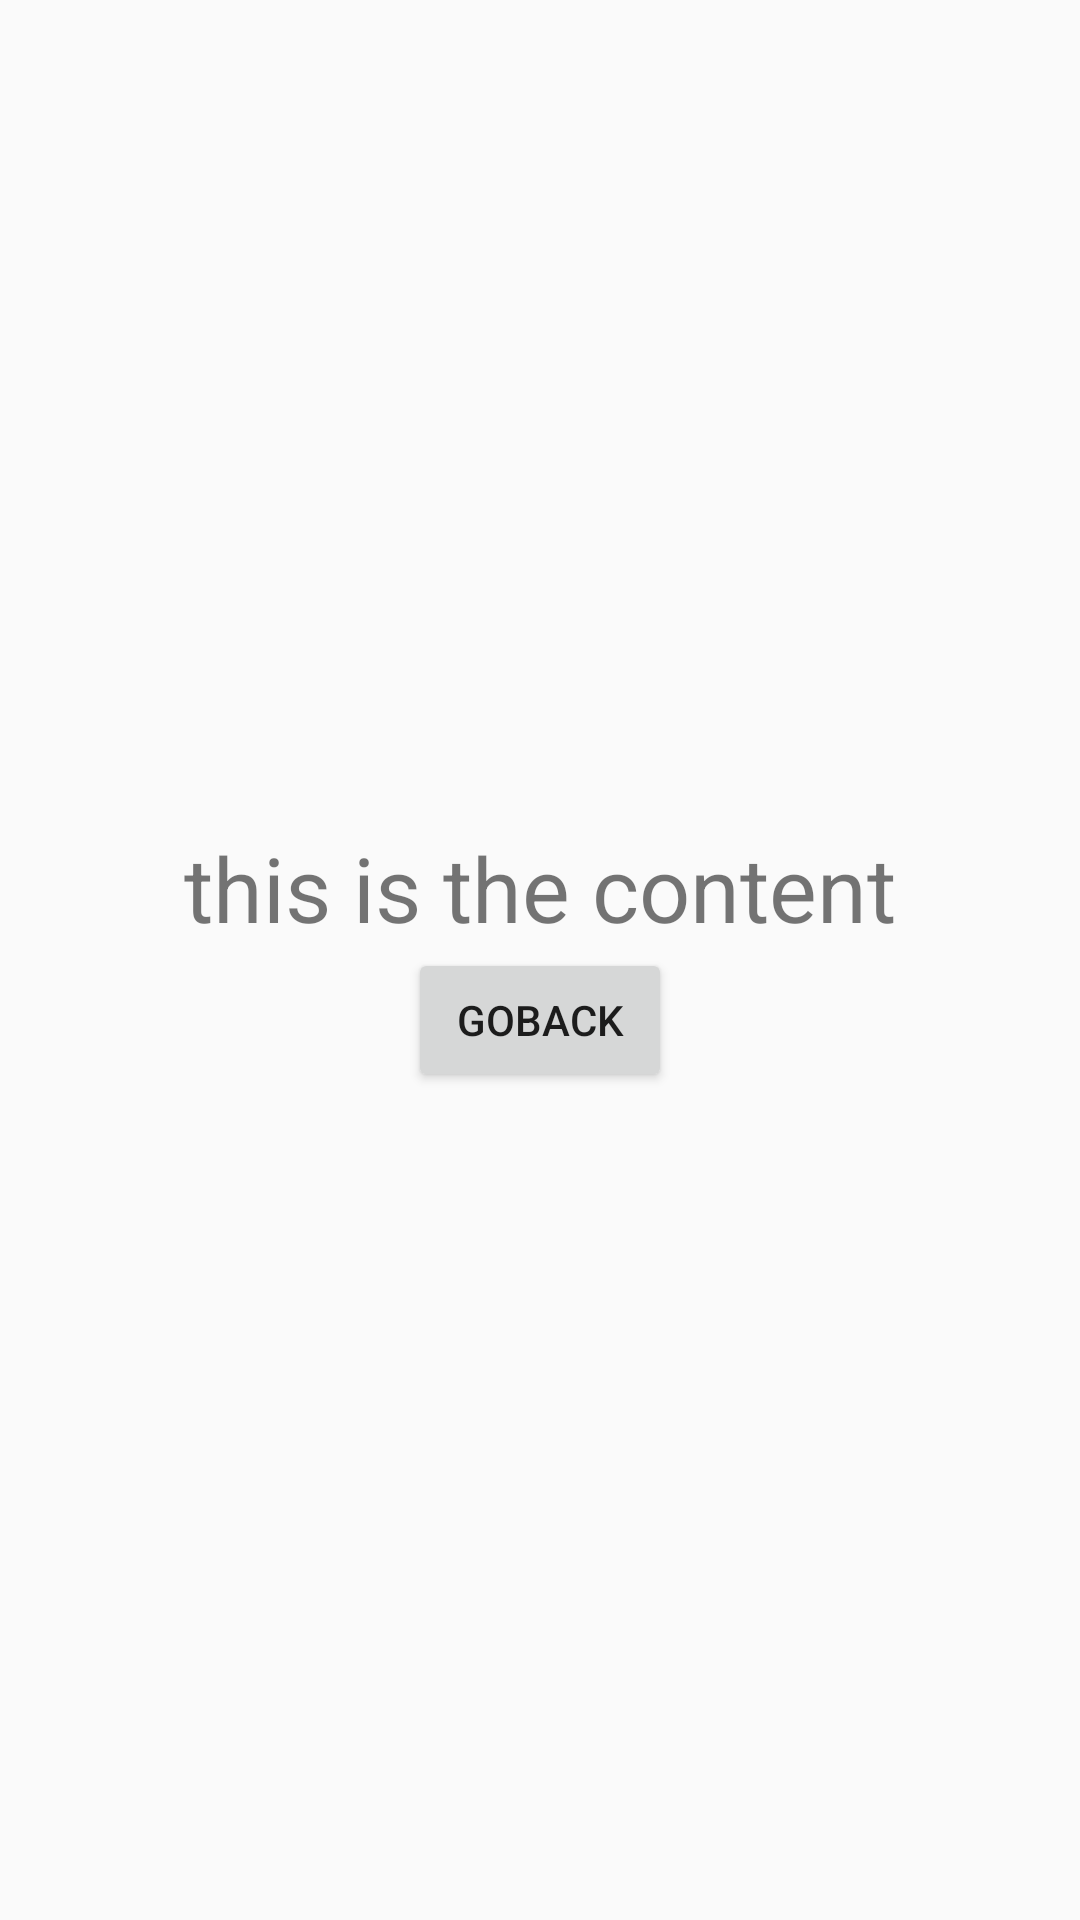

The Android layout XML behind this screen, and the referenced resources:
<!-- AndroidManifest.xml: fallback theme Theme.MaterialComponents.DayNight.NoActionBar -->
<!-- res/layout/activity_main_actionbar.xml -->
<android.support.v4.widget.DrawerLayout
    xmlns:android="http://schemas.android.com/apk/res/android"
    xmlns:app="http://schemas.android.com/apk/res-auto"
    android:id="@+id/id_drawerlayout"
    android:layout_width="match_parent"
    android:layout_height="match_parent">

    <include layout="@layout/content_layout_notoolbar" />

    <android.support.design.widget.NavigationView
        android:id="@+id/id_navigationview"
        android:layout_width="match_parent"
        android:layout_height="match_parent"
        app:itemTextColor="@color/c_light_gray3"
        android:layout_gravity="left" />

</android.support.v4.widget.DrawerLayout>
<!-- res/layout/content_layout_notoolbar.xml (included above) -->
<?xml version="1.0" encoding="utf-8"?>
<LinearLayout xmlns:android="http://schemas.android.com/apk/res/android"
    android:layout_width="match_parent"
    android:layout_height="match_parent"
    android:background="@color/colorPrimary"
    android:fitsSystemWindows="true"
    android:orientation="vertical">

    
    <LinearLayout
        android:layout_width="match_parent"
        android:layout_height="match_parent"
        android:background="@color/c_light_white"
        android:gravity="center"
        android:orientation="vertical">
        <TextView
            android:layout_width="wrap_content"
            android:layout_height="wrap_content"
            android:textSize="30dp"
            android:text="this is the content"/>
        <Button
            android:id="@+id/goBack"
            android:layout_width="wrap_content"
            android:layout_height="wrap_content"
            android:text="goBack"/>
    </LinearLayout>

</LinearLayout>
<!-- resources referenced by this layout -->
<resources>
  <color name="c_light_gray3">#7F7F7F</color>
  <color name="c_light_white">#FAFAFA</color>
  <color name="colorPrimary">#3F51B5</color>
</resources>
